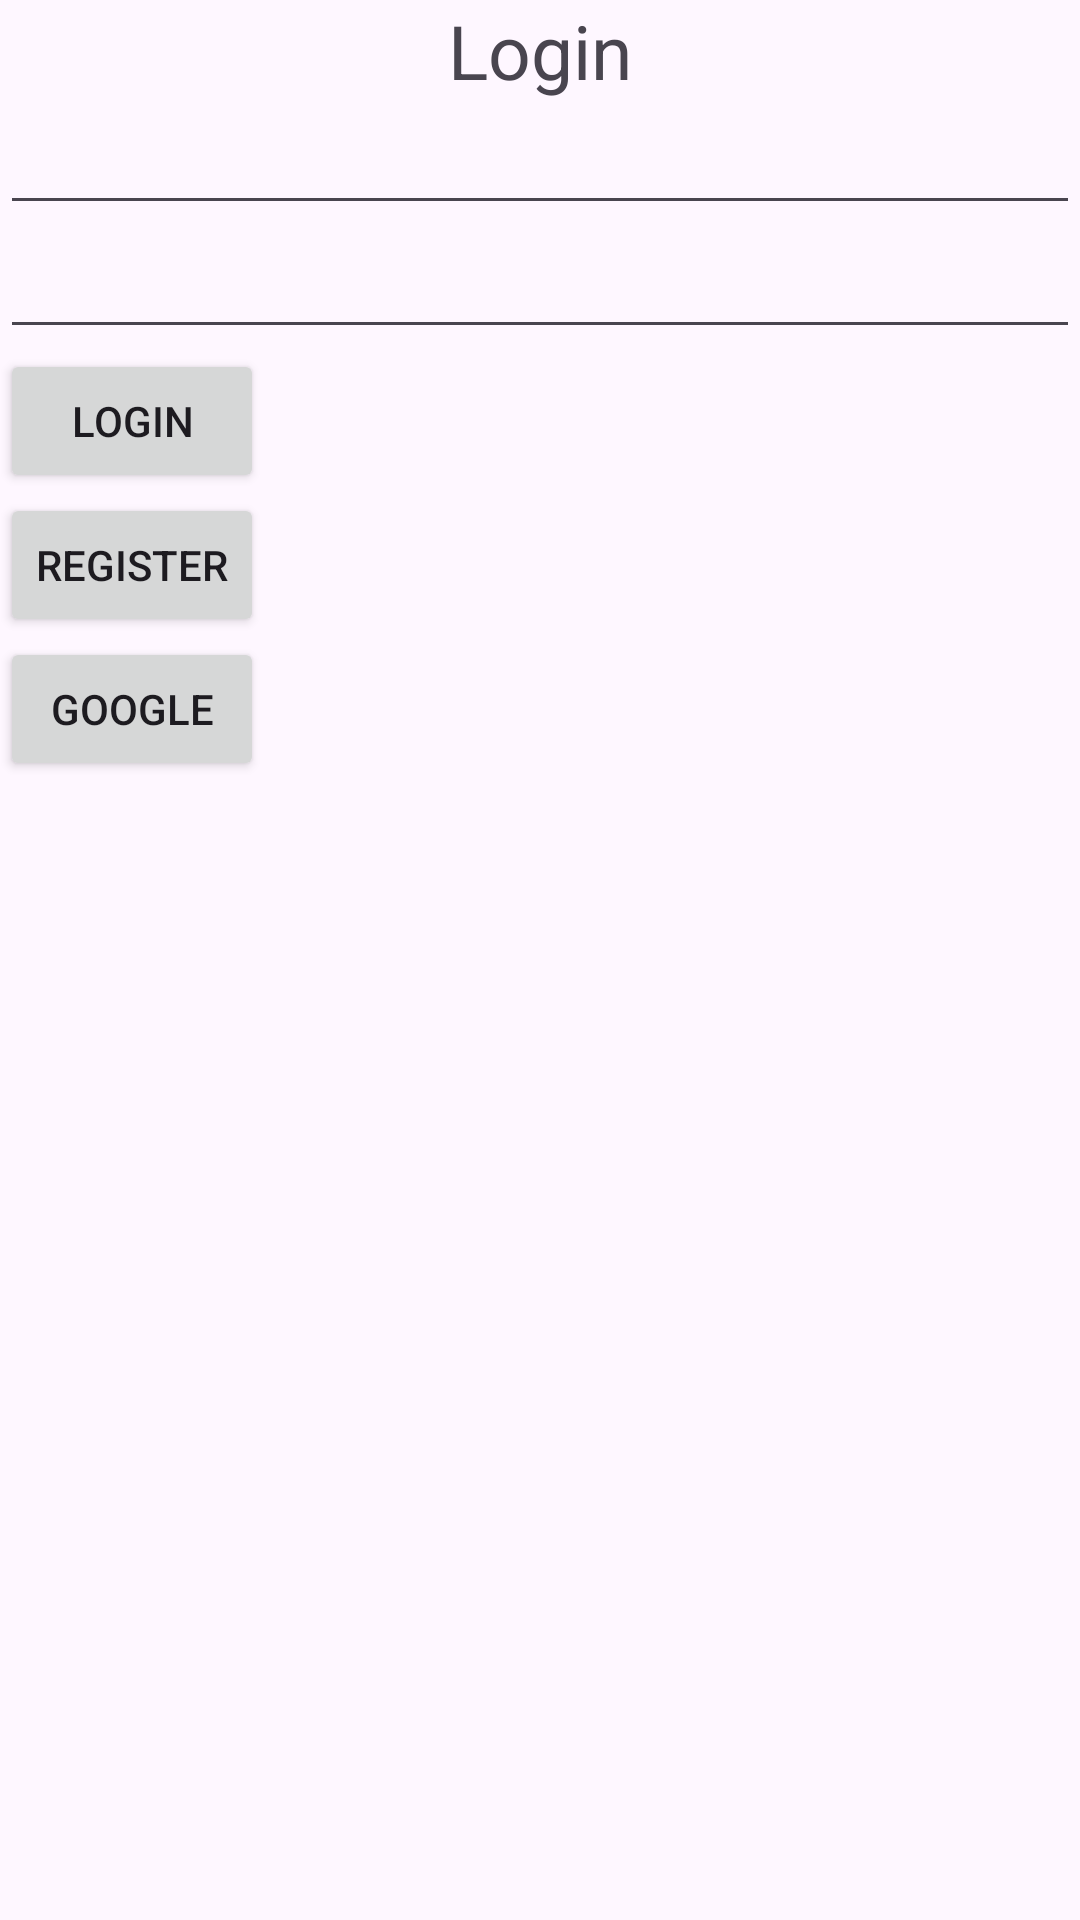

The Android layout XML behind this screen, and the referenced resources:
<!-- AndroidManifest.xml: application theme Theme.B3VolleyDemo -->
<!-- res/layout/activity_login.xml -->
<?xml version="1.0" encoding="utf-8"?>
<LinearLayout
    xmlns:android="http://schemas.android.com/apk/res/android"
    xmlns:app="http://schemas.android.com/apk/res-auto"
    xmlns:tools="http://schemas.android.com/tools"
    android:id="@+id/main"
    android:layout_width="match_parent"
    android:layout_height="match_parent"
    android:orientation="vertical"
    tools:context=".LoginActivity">

    <TextView
        android:layout_width="match_parent"
        android:layout_height="wrap_content"
        android:textSize="25sp"
        android:gravity="center"
        android:text="Login" />

    <EditText
        android:id="@+id/etEmail"
        android:layout_width="match_parent"
        android:layout_height="wrap_content" />

    <EditText
        android:id="@+id/etPass"
        android:layout_width="match_parent"
        android:layout_height="wrap_content" />

    <Button
        android:id="@+id/btnLogin"
        android:layout_width="wrap_content"
        android:layout_height="wrap_content"
        android:text="Login" />

    <Button
        android:id="@+id/btnRegister"
        android:text="Register"
        android:layout_width="wrap_content"
        android:layout_height="wrap_content"/>

    <Button
        android:id="@+id/btnGoogle"
        android:layout_width="wrap_content"
        android:layout_height="wrap_content"
        android:text="Google" />

</LinearLayout>
<!-- resources referenced by this layout -->
<resources>
  <style name="Theme.B3VolleyDemo" parent="Base.Theme.B3VolleyDemo" />
  <style name="Base.Theme.B3VolleyDemo" parent="Theme.Material3.DayNight.NoActionBar">
          
          
      </style>
</resources>
